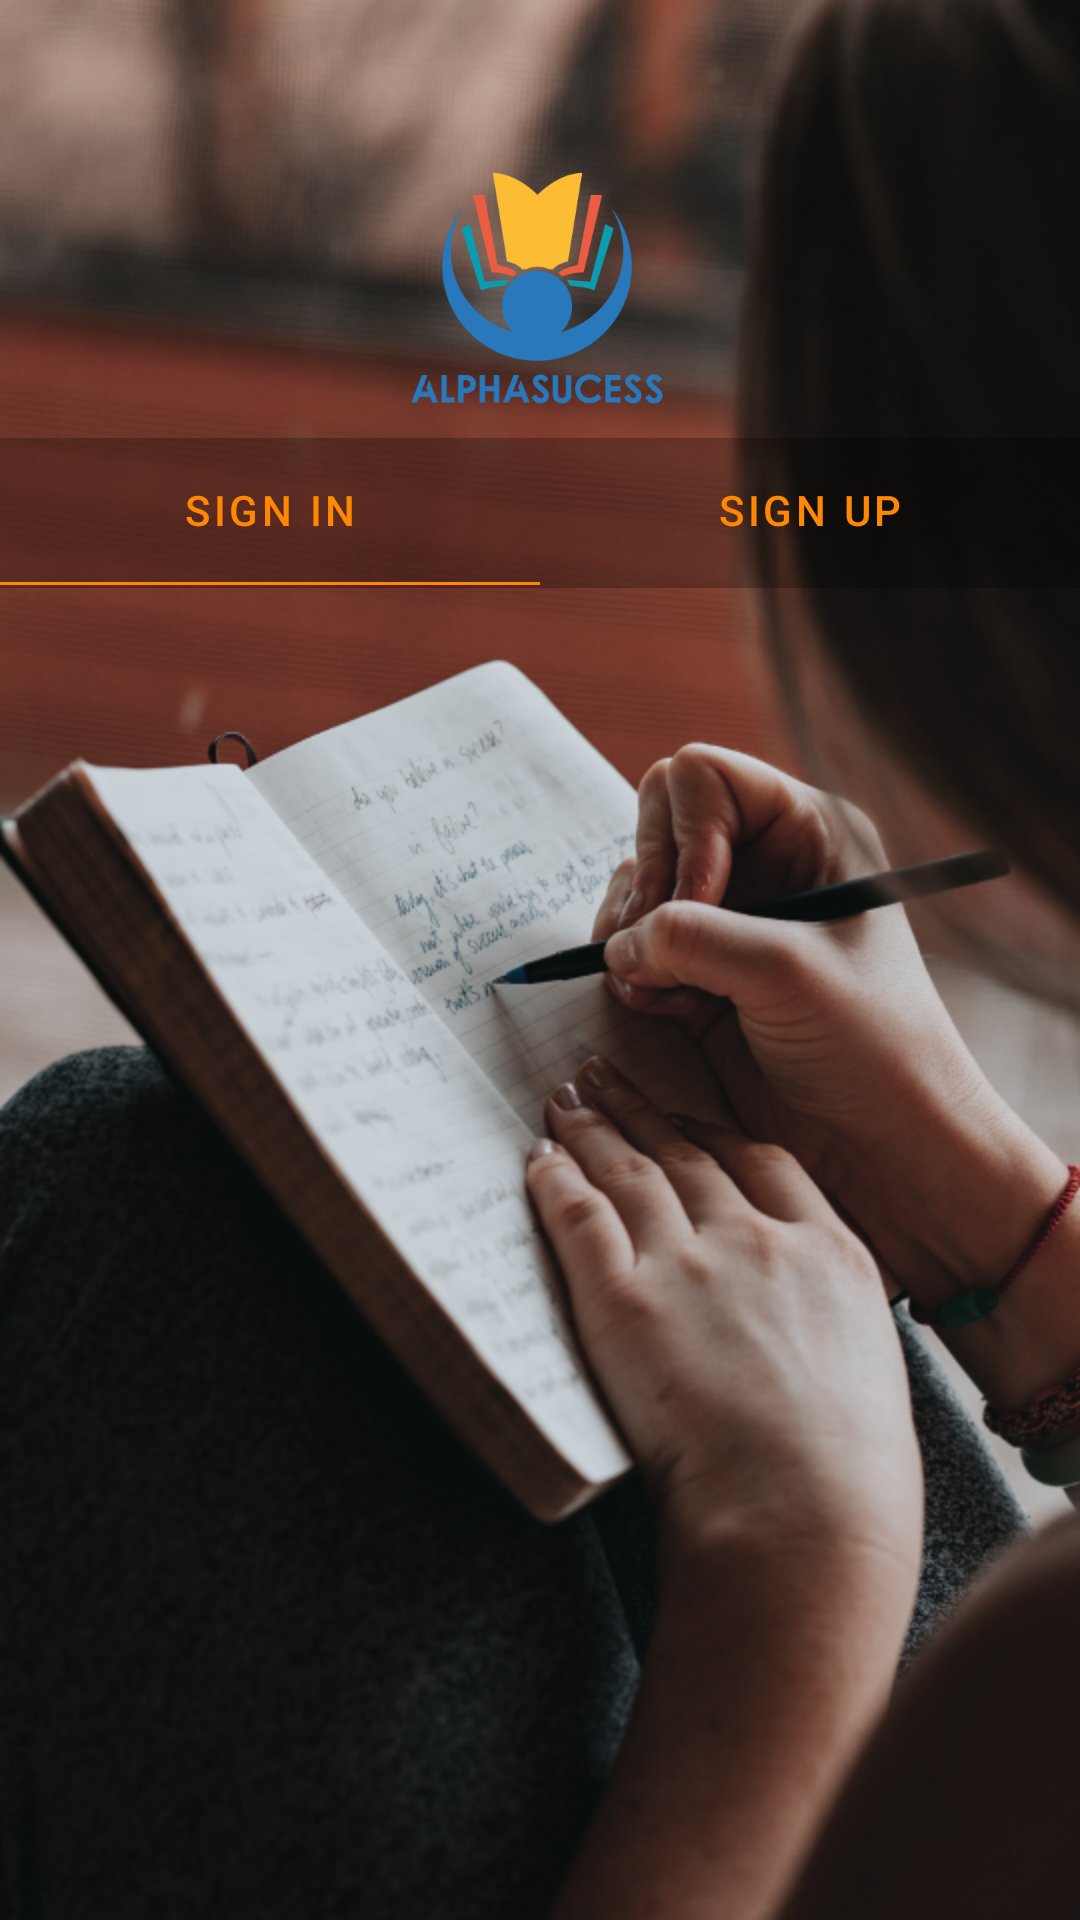

The Android layout XML behind this screen, and the referenced resources:
<!-- AndroidManifest.xml: application theme AppTheme -->
<!-- res/layout/activity_login.xml -->
<?xml version="1.0" encoding="utf-8"?>
<androidx.constraintlayout.widget.ConstraintLayout
    xmlns:android="http://schemas.android.com/apk/res/android"
    xmlns:app="http://schemas.android.com/apk/res-auto"
    xmlns:tools="http://schemas.android.com/tools"
    android:id="@+id/container"
    android:layout_width="match_parent"
    android:layout_height="match_parent"
    android:background="@drawable/sign_in"
    tools:context=".ui.tabui.login.LoginActivity">

    <LinearLayout
        android:layout_width="match_parent"
        android:layout_height="wrap_content"
        android:orientation="vertical"
        android:layout_marginLeft="5dp"
        android:layout_marginRight="5dp"
        android:id="@+id/containerView"
        app:layout_constraintTop_toBottomOf="@+id/tabLayoutView">
    </LinearLayout>
    <ImageView
        android:id="@+id/applogo"
        android:layout_width="wrap_content"
        android:layout_height="wrap_content"
        android:background="@drawable/logo"
        app:layout_constraintBottom_toBottomOf="parent"
        app:layout_constraintEnd_toEndOf="parent"
        app:layout_constraintHorizontal_bias="0.496"
        app:layout_constraintStart_toStartOf="parent"
        app:layout_constraintTop_toTopOf="parent"
        app:layout_constraintVertical_bias="0.1" />
<LinearLayout
    android:layout_width="match_parent"
    android:orientation="horizontal"
    android:id="@+id/tabLayoutView"
    android:weightSum="2"
    android:background="#40000000"
    android:layout_marginTop="10dp"
    app:layout_constraintTop_toBottomOf="@+id/applogo"
    android:layout_height="50dp">
    <LinearLayout
        android:layout_width="0dp"
        android:layout_weight="1"
        android:orientation="vertical"
        android:layout_height="wrap_content">
        <Button
            android:layout_width="match_parent"
            android:id="@+id/signTabView"
            android:layout_weight="1"
            style="@style/Widget.MaterialComponents.Button.TextButton"
            android:textColor="@android:color/holo_orange_dark"
            android:text="SIGN IN"
            android:enabled="true"
            android:background="@android:color/transparent"
            android:gravity="center"
            android:layout_height="match_parent"/>
        <TextView
            android:id="@+id/signTabViewSelected"
            android:layout_width="match_parent"
            android:background="@android:color/holo_orange_dark"
            android:layout_height="1dp"/>
    </LinearLayout>

    <LinearLayout
        android:layout_width="0dp"
        android:layout_weight="1"
        android:orientation="vertical"
        android:layout_height="wrap_content">
    <Button
        android:id="@+id/signupTabView"
        android:layout_width="match_parent"
        android:text="SIGN UP"
        style="@style/Widget.MaterialComponents.Button.TextButton"
        android:background="@android:color/transparent"
        android:textColor="@android:color/holo_orange_dark"
        android:gravity="center"
        android:layout_height="match_parent"/>
        <TextView
            android:id="@+id/signupTabViewSelected"
            android:layout_width="match_parent"
            android:visibility="invisible"
            android:background="@android:color/holo_orange_dark"
            android:layout_height="1dp"/>
    </LinearLayout>
</LinearLayout>
    <ProgressBar
        android:id="@+id/loading"
        android:layout_width="wrap_content"
        android:layout_height="wrap_content"
        android:visibility="gone"
        app:layout_constraintBottom_toBottomOf="parent"
        app:layout_constraintEnd_toEndOf="parent"
        app:layout_constraintStart_toStartOf="parent"
        app:layout_constraintTop_toTopOf="parent"
        app:layout_constraintVertical_bias="0.3" />

    <LinearLayout
        android:layout_width="match_parent"
        android:layout_height="wrap_content"
        android:orientation="horizontal"
        android:gravity="center"
        android:visibility="gone"
        app:layout_constraintBottom_toBottomOf="parent">

        <TextView
            android:layout_width="wrap_content"
            android:layout_height="wrap_content"
            android:text="Don't have an account?"
            android:textColor="#ffffff" />

        <TextView
            android:id="@+id/signupBtn"
            android:layout_width="wrap_content"
            android:layout_height="wrap_content"
            android:text="Sign up"
            android:padding="6dp"
            android:textColor="@color/colorPrimaryDark" />
    </LinearLayout>
</androidx.constraintlayout.widget.ConstraintLayout>
<!-- resources referenced by this layout -->
<resources>
  <color name="colorPrimaryDark">#1f5f93</color>
  <!-- drawable logo: png bitmap (drawable-xxhdpi, 25671 bytes) -->
  <!-- drawable sign_in: png bitmap (drawable-xxhdpi, 571958 bytes) -->
  <style name="AppTheme" parent="Theme.MaterialComponents.Light.DarkActionBar">
          
          <item name="colorPrimary">@color/colorPrimary</item>
          <item name="colorPrimaryDark">@color/colorPrimaryDark</item>
          <item name="colorAccent">@color/colorAccent</item>
      </style>
  <color name="colorPrimary">#2878bb</color>
  <color name="colorAccent">#1f5f93</color>
</resources>
